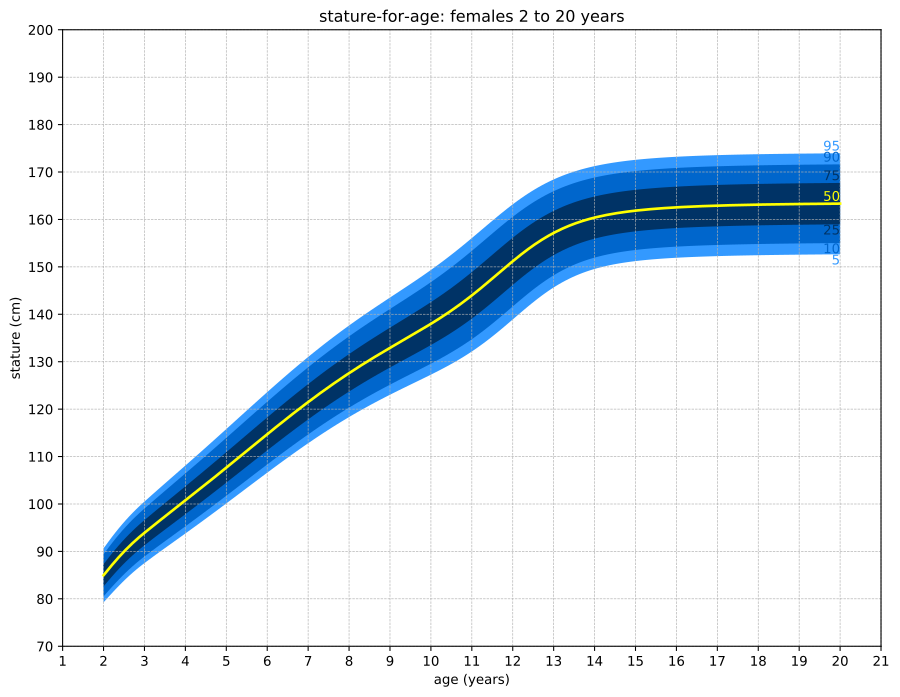

Data behind this chart, as committed beside it:
Sex, Agemos, L, M, S, P3, P5, P10, P25, P50, P75, P90, P95, P97
2, 24, 1.072, 84.98, 0.04079, 78.44, 79.26, 80.52, 82.64, 84.98, 87.31, 89.41, 90.66, 91.48
2, 24.5, 1.051, 85.4, 0.04086, 78.82, 79.65, 80.92, 83.04, 85.4, 87.75, 89.86, 91.13, 91.95
2, 25.5, 1.042, 86.29, 0.04114, 79.6, 80.44, 81.74, 83.89, 86.29, 88.68, 90.84, 92.12, 92.96
2, 26.5, 1.013, 87.16, 0.04135, 80.38, 81.23, 82.54, 84.73, 87.16, 89.59, 91.77, 93.08, 93.93
2, 27.5, 0.9705, 88, 0.0415, 81.14, 82, 83.32, 85.53, 88, 90.46, 92.68, 94.01, 94.87
2, 28.5, 0.9211, 88.81, 0.04161, 81.88, 82.74, 84.08, 86.32, 88.81, 91.3, 93.55, 94.9, 95.78
2, 29.5, 0.8682, 89.58, 0.04169, 82.6, 83.47, 84.82, 87.07, 89.58, 92.11, 94.39, 95.76, 96.65
2, 30.5, 0.8145, 90.33, 0.04175, 83.29, 84.17, 85.52, 87.8, 90.33, 92.88, 95.19, 96.58, 97.48
2, 31.5, 0.762, 91.05, 0.0418, 83.96, 84.84, 86.21, 88.49, 91.05, 93.63, 95.96, 97.36, 98.28
2, 32.5, 0.7117, 91.74, 0.04185, 84.6, 85.49, 86.86, 89.16, 91.74, 94.34, 96.7, 98.12, 99.04
2, 33.5, 0.6643, 92.4, 0.04189, 85.22, 86.11, 87.48, 89.8, 92.4, 95.02, 97.4, 98.84, 99.77
2, 34.5, 0.6203, 93.03, 0.04193, 85.8, 86.7, 88.08, 90.41, 93.03, 95.67, 98.08, 99.53, 100.5
2, 35.5, 0.5796, 93.63, 0.04197, 86.37, 87.26, 88.65, 91, 93.63, 96.3, 98.73, 100.2, 101.1
2, 36.5, 0.542, 94.21, 0.04202, 86.9, 87.81, 89.2, 91.56, 94.21, 96.9, 99.35, 100.8, 101.8
2, 37.5, 0.5114, 94.8, 0.0421, 87.43, 88.34, 89.75, 92.12, 94.8, 97.51, 99.98, 101.5, 102.4
2, 38.5, 0.4828, 95.37, 0.0422, 87.96, 88.87, 90.29, 92.68, 95.37, 98.11, 100.6, 102.1, 103.1
2, 39.5, 0.4555, 95.95, 0.0423, 88.48, 89.4, 90.82, 93.23, 95.95, 98.71, 101.2, 102.7, 103.7
2, 40.5, 0.4292, 96.52, 0.04241, 88.99, 89.92, 91.35, 93.78, 96.52, 99.3, 101.8, 103.4, 104.4
2, 41.5, 0.4034, 97.08, 0.04251, 89.51, 90.44, 91.88, 94.32, 97.08, 99.89, 102.5, 104, 105
2, 42.5, 0.3779, 97.65, 0.04262, 90.01, 90.95, 92.4, 94.87, 97.65, 100.5, 103.1, 104.6, 105.7
2, 43.5, 0.3526, 98.21, 0.04273, 90.52, 91.47, 92.93, 95.41, 98.21, 101.1, 103.7, 105.3, 106.3
2, 44.5, 0.3273, 98.78, 0.04284, 91.03, 91.98, 93.45, 95.95, 98.78, 101.7, 104.3, 105.9, 107
2, 45.5, 0.302, 99.34, 0.04295, 91.54, 92.49, 93.98, 96.49, 99.34, 102.2, 104.9, 106.5, 107.6
2, 46.5, 0.2766, 99.9, 0.04305, 92.05, 93.01, 94.5, 97.03, 99.9, 102.8, 105.5, 107.2, 108.2
2, 47.5, 0.2512, 100.5, 0.04316, 92.56, 93.52, 95.03, 97.58, 100.5, 103.4, 106.1, 107.8, 108.9
2, 48.5, 0.2257, 101, 0.04326, 93.07, 94.04, 95.55, 98.12, 101, 104, 106.8, 108.4, 109.5
2, 49.5, 0.2003, 101.6, 0.04336, 93.58, 94.56, 96.08, 98.66, 101.6, 104.6, 107.4, 109.1, 110.2
2, 50.5, 0.1749, 102.2, 0.04346, 94.1, 95.08, 96.61, 99.21, 102.2, 105.2, 108, 109.7, 110.8
2, 51.5, 0.1497, 102.7, 0.04355, 94.61, 95.6, 97.14, 99.76, 102.7, 105.8, 108.6, 110.3, 111.5
2, 52.5, 0.1247, 103.3, 0.04364, 95.13, 96.13, 97.67, 100.3, 103.3, 106.4, 109.2, 111, 112.1
2, 53.5, 0.1, 103.9, 0.04373, 95.65, 96.65, 98.21, 100.9, 103.9, 107, 109.9, 111.6, 112.8
2, 54.5, 0.0757, 104.5, 0.04382, 96.17, 97.18, 98.75, 101.4, 104.5, 107.6, 110.5, 112.2, 113.4
2, 55.5, 0.05185, 105, 0.0439, 96.7, 97.71, 99.29, 102, 105, 108.2, 111.1, 112.9, 114.1
2, 56.5, 0.02854, 105.6, 0.04398, 97.23, 98.24, 99.83, 102.5, 105.6, 108.8, 111.7, 113.5, 114.7
2, 57.5, 0.005854, 106.2, 0.04406, 97.76, 98.78, 100.4, 103.1, 106.2, 109.4, 112.4, 114.2, 115.4
2, 58.5, -0.01613, 106.8, 0.04413, 98.29, 99.31, 100.9, 103.7, 106.8, 110, 113, 114.8, 116
2, 59.5, -0.03735, 107.4, 0.04421, 98.82, 99.85, 101.5, 104.2, 107.4, 110.6, 113.6, 115.5, 116.7
2, 60.5, -0.05773, 108, 0.04428, 99.35, 100.4, 102, 104.8, 108, 111.2, 114.3, 116.1, 117.4
2, 61.5, -0.07721, 108.5, 0.04434, 99.88, 100.9, 102.6, 105.3, 108.5, 111.8, 114.9, 116.8, 118
2, 62.5, -0.09572, 109.1, 0.04441, 100.4, 101.5, 103.1, 105.9, 109.1, 112.5, 115.5, 117.4, 118.7
2, 63.5, -0.1132, 109.7, 0.04447, 101, 102, 103.7, 106.5, 109.7, 113.1, 116.2, 118.1, 119.3
2, 64.5, -0.1297, 110.3, 0.04454, 101.5, 102.6, 104.2, 107.1, 110.3, 113.7, 116.8, 118.7, 120
2, 65.5, -0.145, 110.9, 0.0446, 102, 103.1, 104.8, 107.6, 110.9, 114.3, 117.4, 119.4, 120.7
2, 66.5, -0.1592, 111.5, 0.04465, 102.6, 103.6, 105.3, 108.2, 111.5, 114.9, 118.1, 120, 121.3
2, 67.5, -0.1722, 112.1, 0.04471, 103.1, 104.2, 105.9, 108.8, 112.1, 115.5, 118.7, 120.7, 122
2, 68.5, -0.184, 112.7, 0.04476, 103.6, 104.7, 106.4, 109.3, 112.7, 116.1, 119.4, 121.3, 122.6
2, 69.5, -0.1947, 113.3, 0.04482, 104.2, 105.3, 107, 109.9, 113.3, 116.7, 120, 122, 123.3
2, 70.5, -0.204, 113.8, 0.04487, 104.7, 105.8, 107.5, 110.5, 113.8, 117.3, 120.6, 122.6, 124
2, 71.5, -0.2122, 114.4, 0.04492, 105.2, 106.3, 108.1, 111, 114.4, 118, 121.2, 123.3, 124.6
2, 72.5, -0.2191, 115, 0.04496, 105.8, 106.9, 108.6, 111.6, 115, 118.6, 121.9, 123.9, 125.3
2, 73.5, -0.2247, 115.6, 0.04501, 106.3, 107.4, 109.1, 112.1, 115.6, 119.2, 122.5, 124.5, 125.9
2, 74.5, -0.2291, 116.2, 0.04506, 106.8, 107.9, 109.7, 112.7, 116.2, 119.8, 123.1, 125.2, 126.5
2, 75.5, -0.2323, 116.7, 0.0451, 107.3, 108.5, 110.2, 113.3, 116.7, 120.4, 123.7, 125.8, 127.2
2, 76.5, -0.2343, 117.3, 0.04514, 107.9, 109, 110.8, 113.8, 117.3, 121, 124.3, 126.4, 127.8
2, 77.5, -0.2351, 117.9, 0.04519, 108.4, 109.5, 111.3, 114.4, 117.9, 121.5, 125, 127.1, 128.4
2, 78.5, -0.2348, 118.4, 0.04523, 108.9, 110, 111.8, 114.9, 118.4, 122.1, 125.6, 127.7, 129.1
2, 79.5, -0.2333, 119, 0.04527, 109.4, 110.5, 112.3, 115.4, 119, 122.7, 126.2, 128.3, 129.7
2, 80.5, -0.2307, 119.6, 0.04531, 109.9, 111.1, 112.9, 116, 119.6, 123.3, 126.8, 128.9, 130.3
2, 81.5, -0.2271, 120.1, 0.04535, 110.4, 111.6, 113.4, 116.5, 120.1, 123.9, 127.4, 129.5, 130.9
2, 82.5, -0.2224, 120.7, 0.04538, 110.9, 112.1, 113.9, 117, 120.7, 124.4, 128, 130.1, 131.5
... 158 more rows
